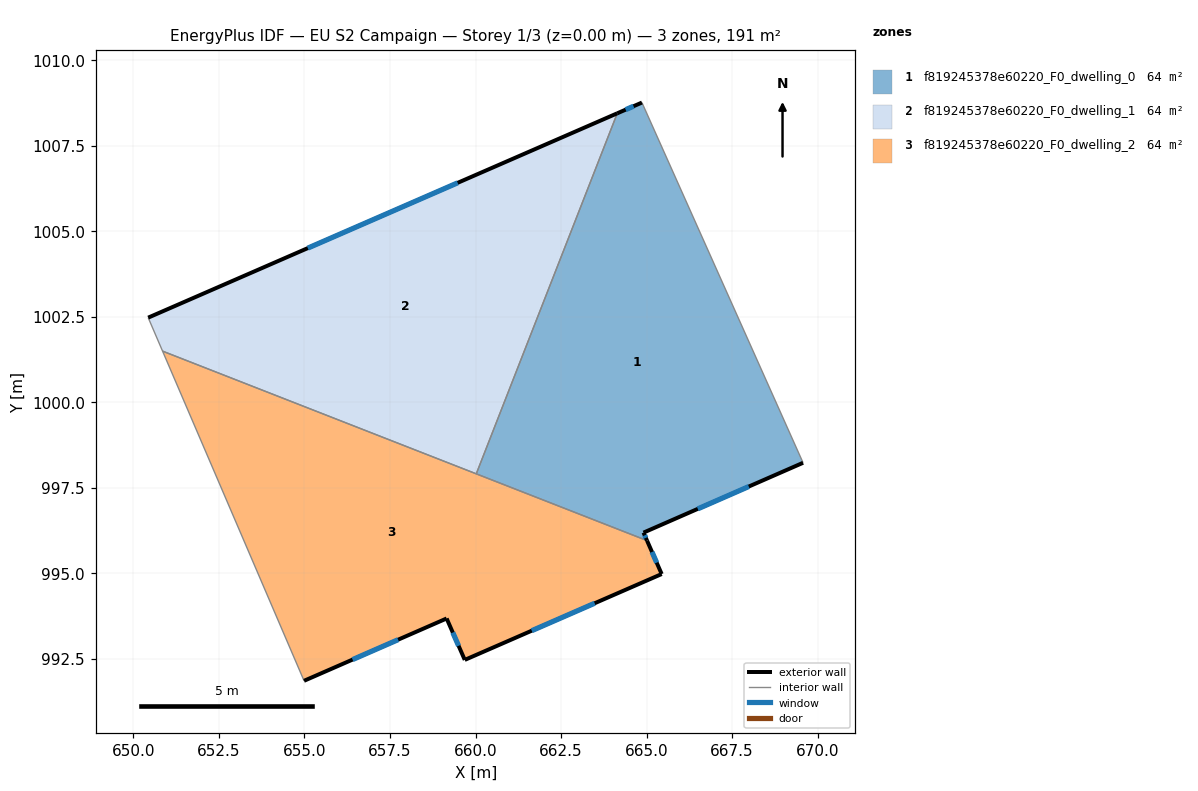
=== STOREY PLAN SPEC (per zone: floor XY polygon, exterior-wall plan segments, windows/doors) ===
zone 1: f819245378e60220_F0_dwelling_0  (63.7 m²)
  floor: (664.86, 1008.76) (669.57, 998.23) (664.91, 996.19) (665.01, 995.96) (660.02, 997.91) (664.14, 1008.45)
  exterior wall: (664.91, 996.19) – (669.57, 998.23)  [5.1 m]
    window: (666.50, 996.88) – (667.99, 997.54)  [1.6 m²]
  exterior wall: (665.01, 995.96) – (664.91, 996.19)  [0.3 m]
    window: (664.98, 996.03) – (664.95, 996.11)  [0.1 m²]
  exterior wall: (664.86, 1008.76) – (664.14, 1008.45)  [0.8 m]
    window: (664.62, 1008.65) – (664.39, 1008.55)  [0.2 m²]
  interior walls: 3
zone 2: f819245378e60220_F0_dwelling_1  (63.7 m²)
  floor: (664.14, 1008.45) (660.02, 997.91) (650.85, 1001.49) (650.43, 1002.47)
  exterior wall: (664.14, 1008.45) – (650.43, 1002.47)  [15.0 m]
    window: (659.48, 1006.41) – (655.10, 1004.51)  [4.6 m²]
  interior walls: 3
zone 3: f819245378e60220_F0_dwelling_2  (63.7 m²)
  floor: (665.01, 995.96) (665.44, 994.98) (659.69, 992.47) (659.16, 993.68) (654.99, 991.86) (650.85, 1001.49)
  exterior wall: (654.99, 991.86) – (659.16, 993.68)  [4.5 m]
    window: (656.41, 992.48) – (657.74, 993.06)  [1.4 m²]
  exterior wall: (665.44, 994.98) – (665.01, 995.96)  [1.1 m]
    window: (665.30, 995.31) – (665.16, 995.62)  [0.3 m²]
  exterior wall: (659.69, 992.47) – (665.44, 994.98)  [6.3 m]
    window: (661.64, 993.32) – (663.48, 994.12)  [1.9 m²]
  exterior wall: (659.16, 993.68) – (659.69, 992.47)  [1.3 m]
    window: (659.34, 993.27) – (659.50, 992.88)  [0.4 m²]
  interior walls: 3

=== DERIVED (storey summary) ===
Building: EU S2 Campaign
Storey: 1 of 3  (floor level z = 0.00 m)
Storey gross floor area: 191.1 m²
Zones on this storey: 3
  - f819245378e60220_F0_dwelling_0: floor 63.7 m²; exterior wall 6.1 m (18.4 m²); 3 window(s) 1.9 m²; WWR 10.2%
  - f819245378e60220_F0_dwelling_1: floor 63.7 m²; exterior wall 15.0 m (44.9 m²); 1 window(s) 4.6 m²; WWR 10.2%
  - f819245378e60220_F0_dwelling_2: floor 63.7 m²; exterior wall 13.2 m (39.7 m²); 4 window(s) 4.0 m²; WWR 10.2%
Zone adjacency (shared interzone walls):
  - f819245378e60220_F0_dwelling_0 ↔ f819245378e60220_F0_dwelling_1
  - f819245378e60220_F0_dwelling_0 ↔ f819245378e60220_F0_dwelling_2
  - f819245378e60220_F0_dwelling_1 ↔ f819245378e60220_F0_dwelling_2